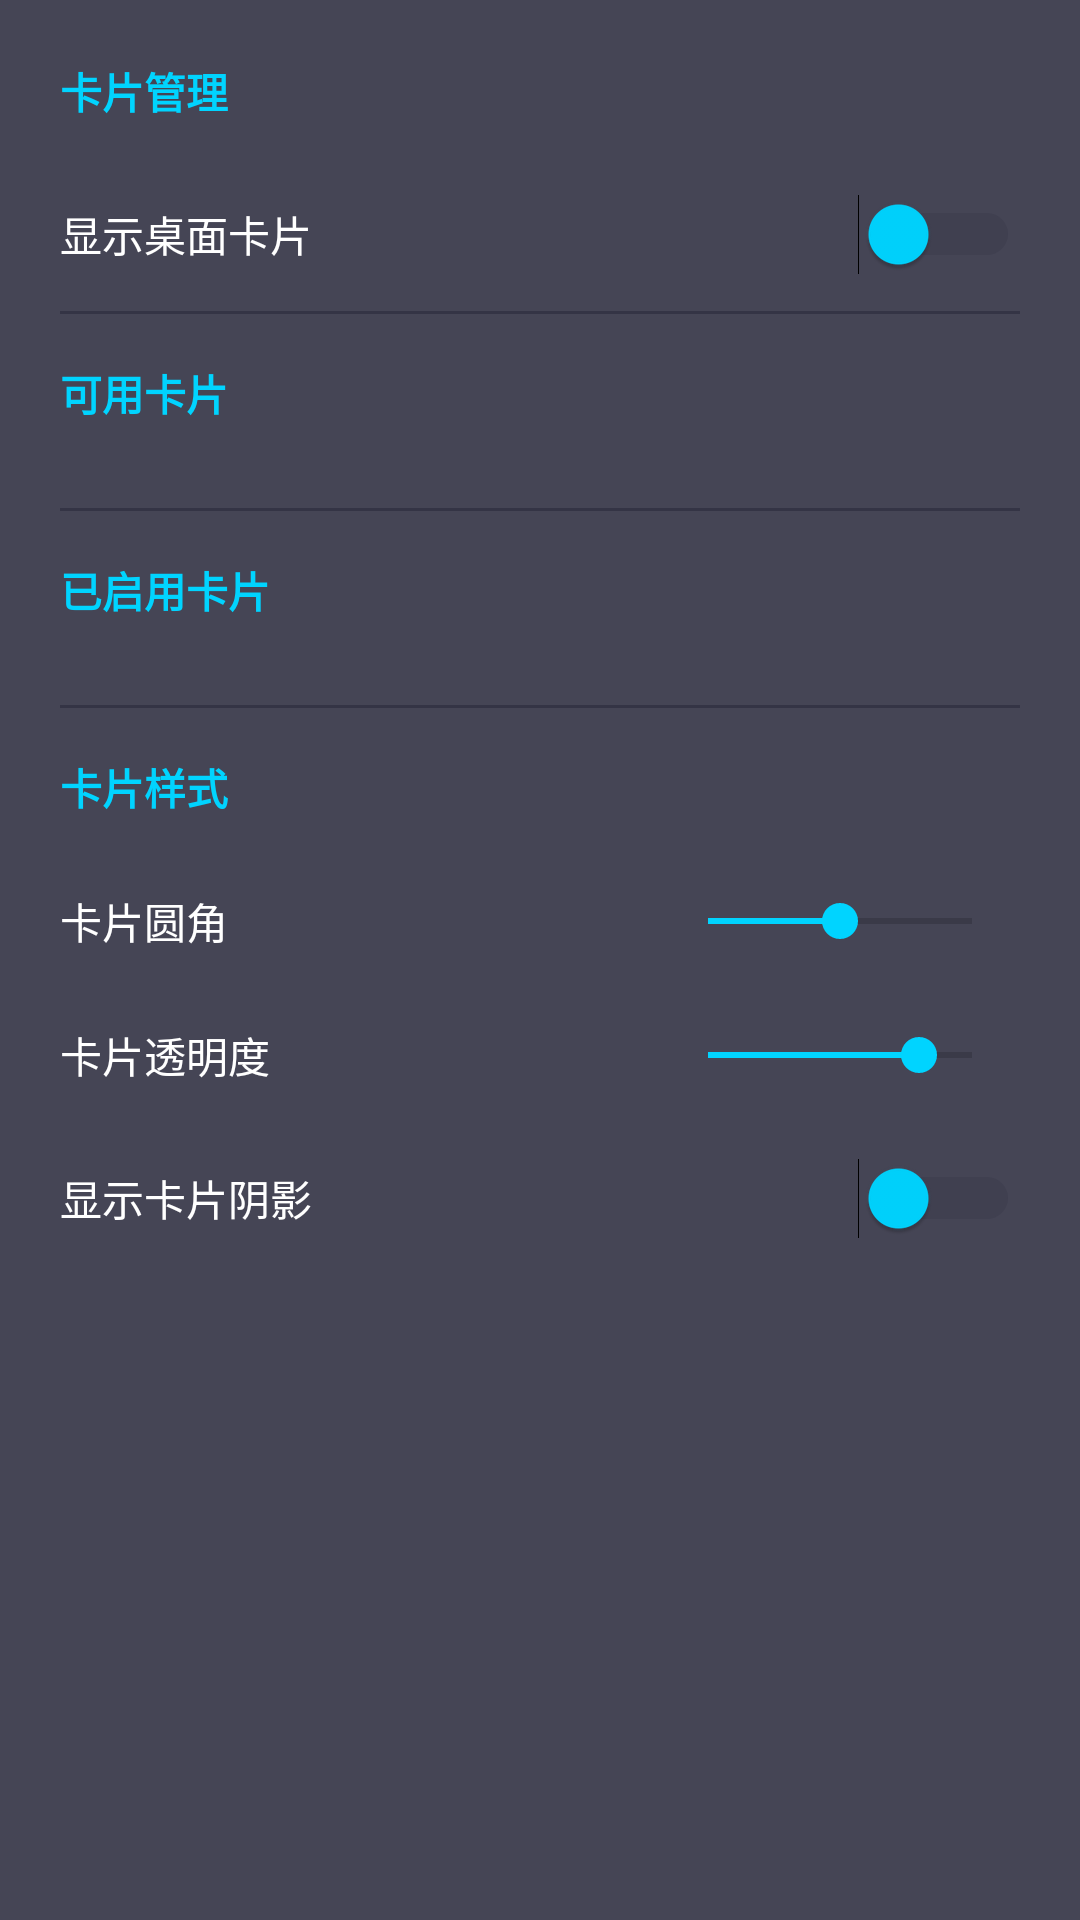

Android layout source for this screen:
<!-- AndroidManifest.xml: application theme Theme.YouthUI -->
<!-- res/layout/fragment_settings_cards.xml -->
<?xml version="1.0" encoding="utf-8"?>
<LinearLayout xmlns:android="http://schemas.android.com/apk/res/android"
    android:layout_width="match_parent"
    android:layout_height="match_parent"
    android:background="@color/dark_tech_bg"
    android:padding="0dp">

    <ScrollView
        android:layout_width="match_parent"
        android:layout_height="match_parent"
        android:fillViewport="true">

        <LinearLayout
            android:layout_width="match_parent"
            android:layout_height="wrap_content"
            android:orientation="vertical"
            android:padding="20dp">

            
            <TextView
                android:layout_width="match_parent"
                android:layout_height="wrap_content"
                android:text="卡片管理"
                android:textSize="14sp"
                android:textColor="@color/dark_tech_accent"
                android:textStyle="bold"
                android:paddingBottom="12dp" />

            <LinearLayout
                android:layout_width="match_parent"
                android:layout_height="wrap_content"
                android:orientation="horizontal"
                android:gravity="center_vertical"
                android:paddingVertical="12dp">

                <TextView
                    android:layout_width="0dp"
                    android:layout_height="wrap_content"
                    android:layout_weight="1"
                    android:text="显示桌面卡片"
                    android:textSize="14sp"
                    android:textColor="@color/dark_tech_text" />

                <Switch
                    android:id="@+id/switch_show_cards"
                    android:layout_width="wrap_content"
                    android:layout_height="wrap_content"
                    android:thumbTint="@color/dark_tech_accent"
                    android:trackTint="@color/dark_tech_bg_light" />
            </LinearLayout>

            <View
                android:layout_width="match_parent"
                android:layout_height="1dp"
                android:background="@color/dark_tech_bg_light" />

            
            <TextView
                android:layout_width="match_parent"
                android:layout_height="wrap_content"
                android:text="可用卡片"
                android:textSize="14sp"
                android:textColor="@color/dark_tech_accent"
                android:textStyle="bold"
                android:paddingTop="16dp"
                android:paddingBottom="12dp" />

            <androidx.recyclerview.widget.RecyclerView
                android:id="@+id/recycler_available_cards"
                android:layout_width="match_parent"
                android:layout_height="wrap_content" />

            <View
                android:layout_width="match_parent"
                android:layout_height="1dp"
                android:background="@color/dark_tech_bg_light"
                android:layout_marginVertical="16dp" />

            
            <TextView
                android:layout_width="match_parent"
                android:layout_height="wrap_content"
                android:text="已启用卡片"
                android:textSize="14sp"
                android:textColor="@color/dark_tech_accent"
                android:textStyle="bold"
                android:paddingBottom="12dp" />

            <androidx.recyclerview.widget.RecyclerView
                android:id="@+id/recycler_enabled_cards"
                android:layout_width="match_parent"
                android:layout_height="wrap_content" />

            <View
                android:layout_width="match_parent"
                android:layout_height="1dp"
                android:background="@color/dark_tech_bg_light"
                android:layout_marginVertical="16dp" />

            
            <TextView
                android:layout_width="match_parent"
                android:layout_height="wrap_content"
                android:text="卡片样式"
                android:textSize="14sp"
                android:textColor="@color/dark_tech_accent"
                android:textStyle="bold"
                android:paddingBottom="12dp" />

            <LinearLayout
                android:layout_width="match_parent"
                android:layout_height="wrap_content"
                android:orientation="horizontal"
                android:gravity="center_vertical"
                android:paddingVertical="12dp">

                <TextView
                    android:layout_width="0dp"
                    android:layout_height="wrap_content"
                    android:layout_weight="1"
                    android:text="卡片圆角"
                    android:textSize="14sp"
                    android:textColor="@color/dark_tech_text" />

                <SeekBar
                    android:id="@+id/seekbar_card_corner_radius"
                    android:layout_width="120dp"
                    android:layout_height="wrap_content"
                    android:max="30"
                    android:progress="15"
                    android:progressTint="@color/dark_tech_accent"
                    android:thumbTint="@color/dark_tech_accent" />
            </LinearLayout>

            <LinearLayout
                android:layout_width="match_parent"
                android:layout_height="wrap_content"
                android:orientation="horizontal"
                android:gravity="center_vertical"
                android:paddingVertical="12dp">

                <TextView
                    android:layout_width="0dp"
                    android:layout_height="wrap_content"
                    android:layout_weight="1"
                    android:text="卡片透明度"
                    android:textSize="14sp"
                    android:textColor="@color/dark_tech_text" />

                <SeekBar
                    android:id="@+id/seekbar_card_alpha"
                    android:layout_width="120dp"
                    android:layout_height="wrap_content"
                    android:max="100"
                    android:progress="80"
                    android:progressTint="@color/dark_tech_accent"
                    android:thumbTint="@color/dark_tech_accent" />
            </LinearLayout>

            <LinearLayout
                android:layout_width="match_parent"
                android:layout_height="wrap_content"
                android:orientation="horizontal"
                android:gravity="center_vertical"
                android:paddingVertical="12dp">

                <TextView
                    android:layout_width="0dp"
                    android:layout_height="wrap_content"
                    android:layout_weight="1"
                    android:text="显示卡片阴影"
                    android:textSize="14sp"
                    android:textColor="@color/dark_tech_text" />

                <Switch
                    android:id="@+id/switch_card_shadow"
                    android:layout_width="wrap_content"
                    android:layout_height="wrap_content"
                    android:thumbTint="@color/dark_tech_accent"
                    android:trackTint="@color/dark_tech_bg_light" />
            </LinearLayout>

        </LinearLayout>
    </ScrollView>
</LinearLayout>
<!-- resources referenced by this layout -->
<resources>
  <color name="dark_tech_accent">#00D4FF</color>
  <color name="dark_tech_bg">#CC1A1A2E</color>
  <color name="dark_tech_bg_light">#661A1A2E</color>
  <color name="dark_tech_text">#FFFFFF</color>
  <style name="Theme.YouthUI" parent="Theme.MaterialComponents.Light.NoActionBar">
          <item name="colorPrimary">@color/primary</item>
          <item name="colorPrimaryDark">@color/primary_dark</item>
          <item name="colorAccent">@color/accent</item>
          <item name="android:windowBackground">@color/background</item>
          <item name="android:navigationBarColor">@color/transparent</item>
          <item name="android:statusBarColor">@color/transparent</item>
          <item name="android:windowFullscreen">true</item>
          <item name="android:windowLayoutInDisplayCutoutMode">shortEdges</item>
          <item name="android:windowTranslucentNavigation">true</item>
          <item name="android:windowTranslucentStatus">true</item>
      </style>
  <color name="primary">#2196F3</color>
  <color name="primary_dark">#1976D2</color>
  <color name="accent">#FF4081</color>
  <color name="background">#F5F5F5</color>
  <color name="transparent">#00000000</color>
</resources>
